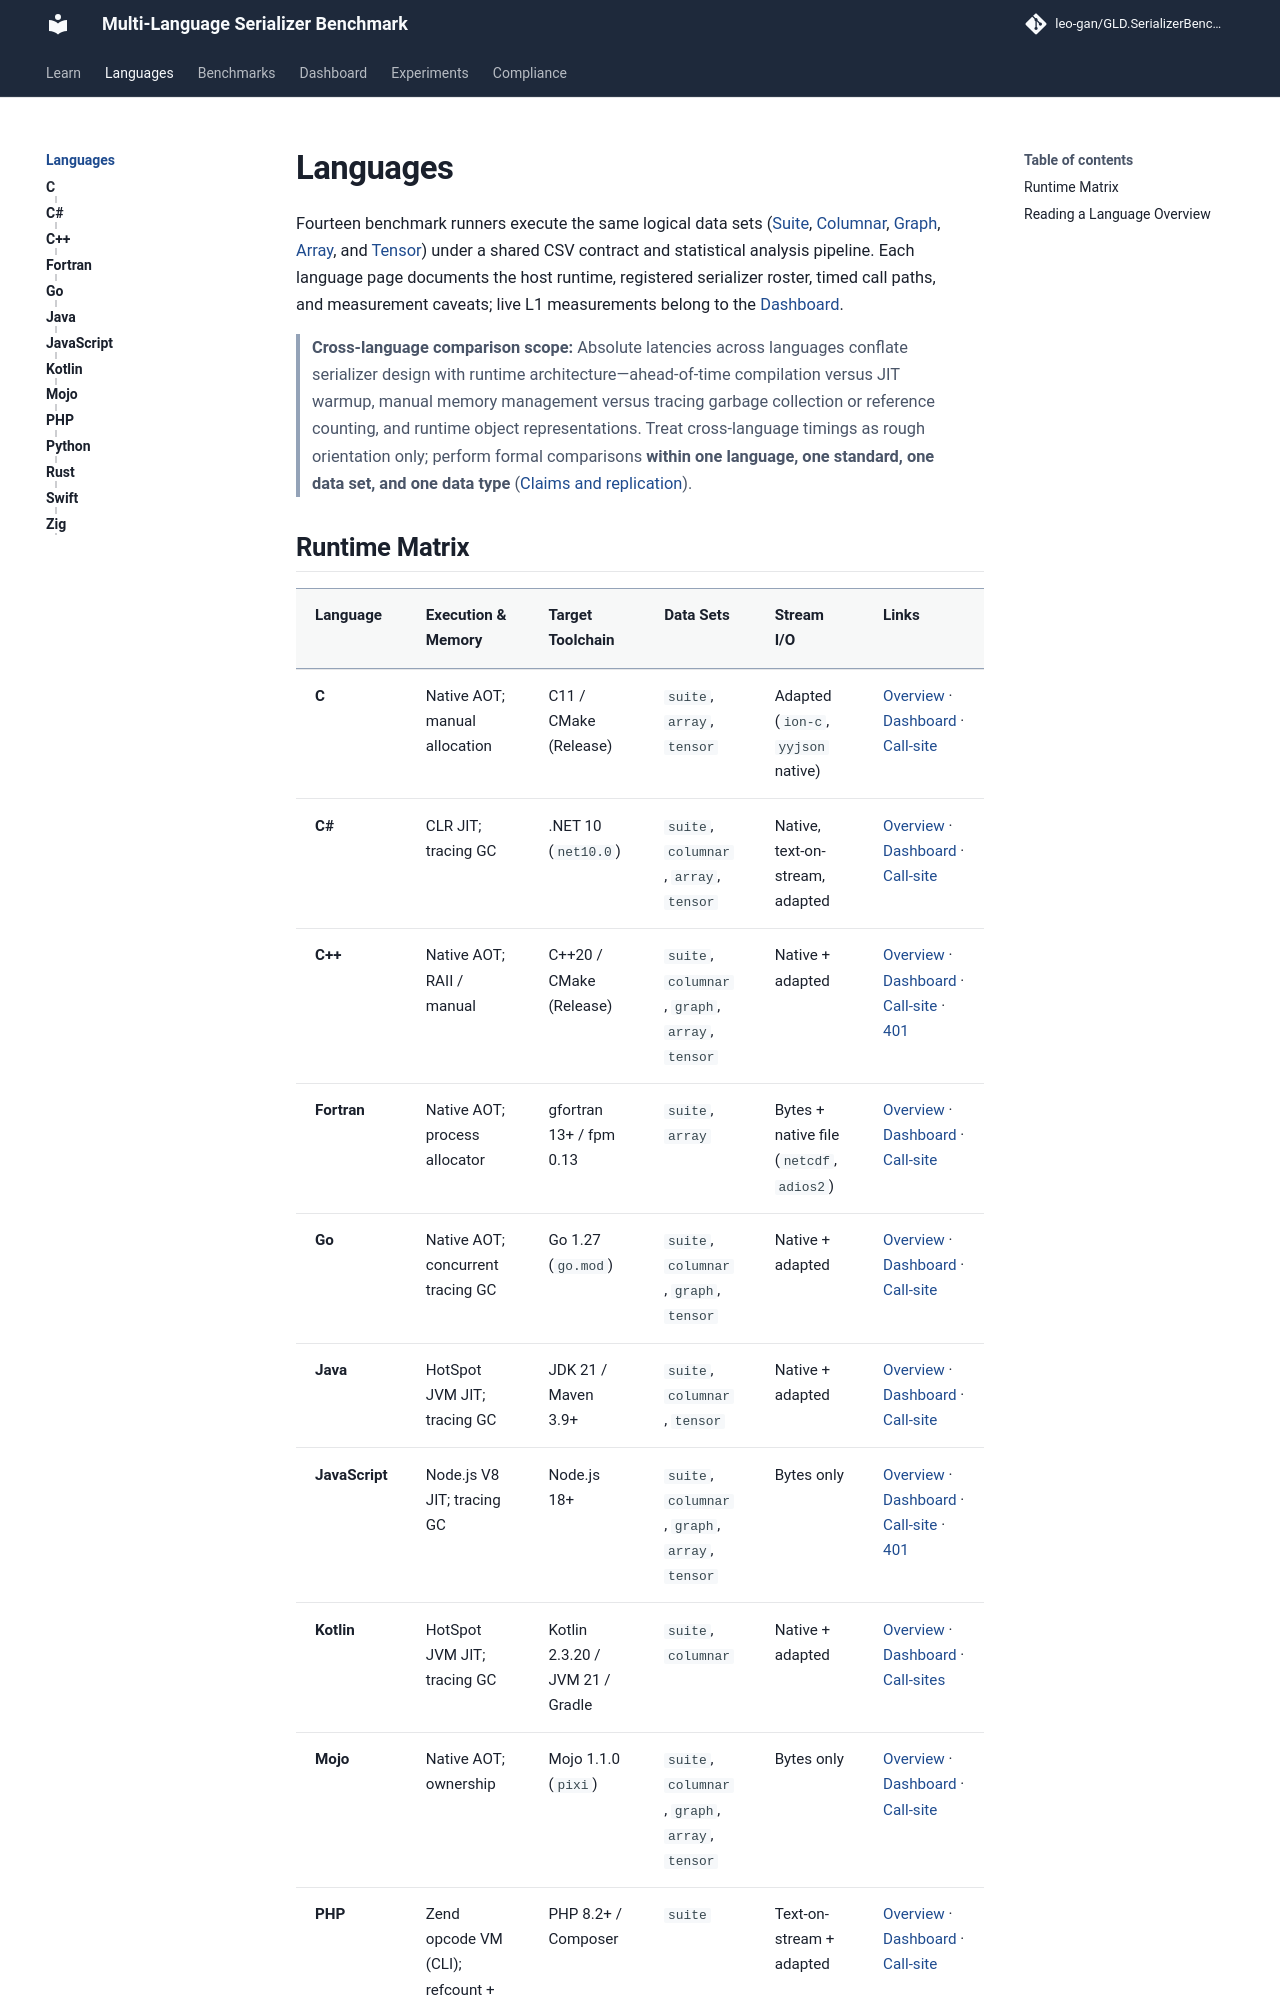

repository: leo-gan/GLD.SerializerBenchmark · page: languages/index.html · generator: mkdocs

---
title: "Languages"
---

# Languages

Fourteen benchmark runners execute the same logical data sets ([Suite](../analysis/suite.md), [Columnar](../analysis/columnar.md), [Graph](../analysis/graph.md), [Array](../analysis/array.md), and [Tensor](../analysis/tensor.md)) under a shared CSV contract and statistical analysis pipeline. Each language page documents the host runtime, registered serializer roster, timed call paths, and measurement caveats; live L1 measurements belong to the [Dashboard](../dashboard/index.html).

> **Cross-language comparison scope:** Absolute latencies across languages conflate serializer design with runtime architecture—ahead-of-time compilation versus JIT warmup, manual memory management versus tracing garbage collection or reference counting, and runtime object representations. Treat cross-language timings as rough orientation only; perform formal comparisons **within one language, one standard, one data set, and one data type** ([Claims and replication](../analysis/CLAIMS_AND_REPLICATION.md)).
